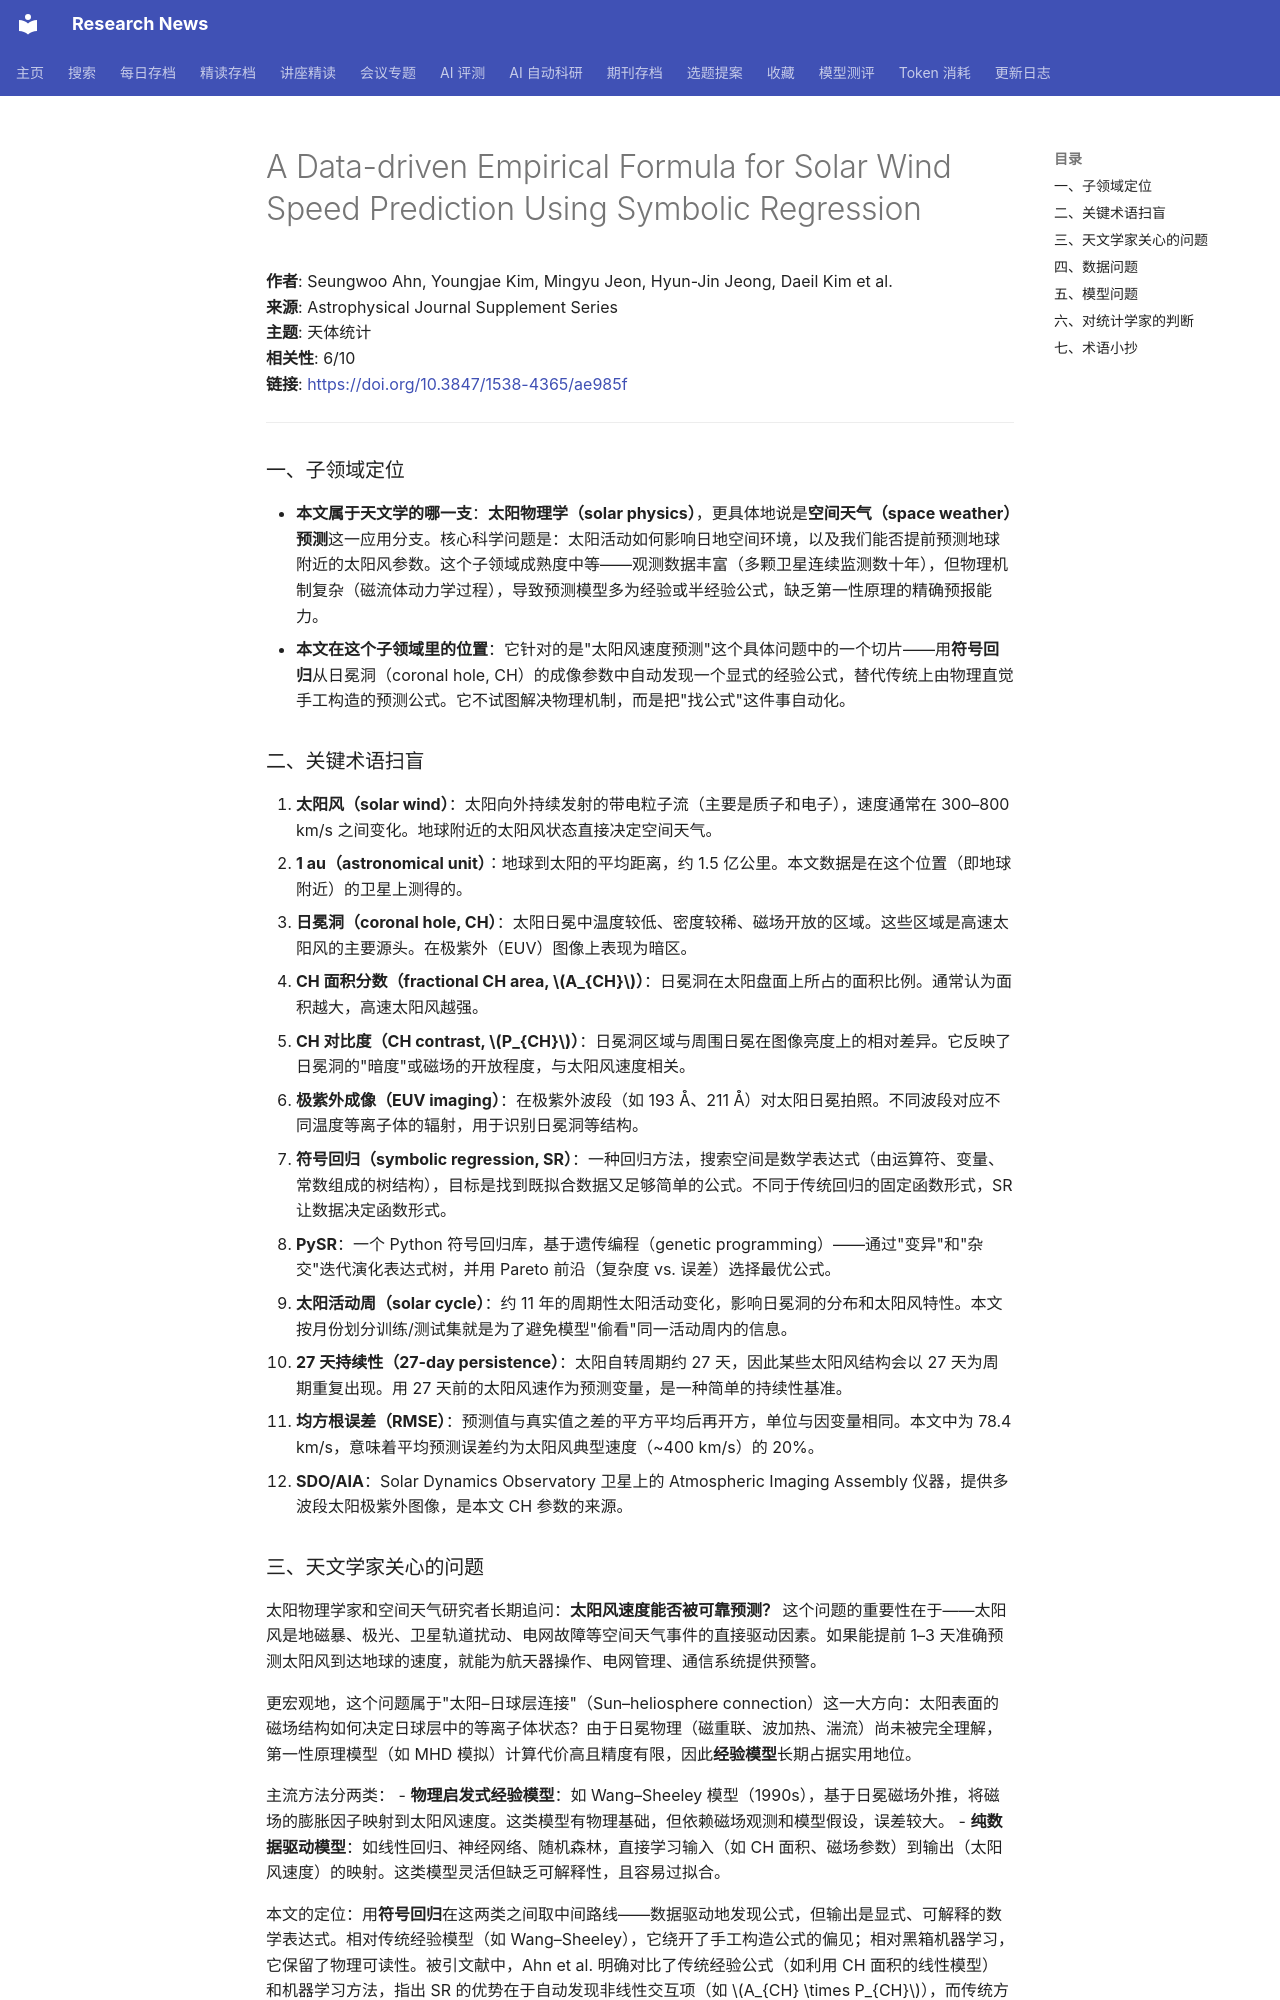

repository: cxy0714/research-news · page: deep_reads/2026-10-12-10.3847_1538-4365_ae985f/index.html · generator: mkdocs

# A Data-driven Empirical Formula for Solar Wind Speed Prediction Using Symbolic Regression

**作者**: Seungwoo Ahn, Youngjae Kim, Mingyu Jeon, Hyun-Jin Jeong, Daeil Kim et al.  
**来源**: Astrophysical Journal Supplement Series  
**主题**: 天体统计  
**相关性**: 6/10  
**链接**: <https://doi.org/10.3847/1538-4365/ae985f>

---

### 一、子领域定位

- **本文属于天文学的哪一支**：**太阳物理学（solar physics）**，更具体地说是**空间天气（space weather）预测**这一应用分支。核心科学问题是：太阳活动如何影响日地空间环境，以及我们能否提前预测地球附近的太阳风参数。这个子领域成熟度中等——观测数据丰富（多颗卫星连续监测数十年），但物理机制复杂（磁流体动力学过程），导致预测模型多为经验或半经验公式，缺乏第一性原理的精确预报能力。
- **本文在这个子领域里的位置**：它针对的是"太阳风速度预测"这个具体问题中的一个切片——用**符号回归**从日冕洞（coronal hole, CH）的成像参数中自动发现一个显式的经验公式，替代传统上由物理直觉手工构造的预测公式。它不试图解决物理机制，而是把"找公式"这件事自动化。

### 二、关键术语扫盲

1. **太阳风（solar wind）**：太阳向外持续发射的带电粒子流（主要是质子和电子），速度通常在 300–800 km/s 之间变化。地球附近的太阳风状态直接决定空间天气。
2. **1 au（astronomical unit）**：地球到太阳的平均距离，约 1.5 亿公里。本文数据是在这个位置（即地球附近）的卫星上测得的。
3. **日冕洞（coronal hole, CH）**：太阳日冕中温度较低、密度较稀、磁场开放的区域。这些区域是高速太阳风的主要源头。在极紫外（EUV）图像上表现为暗区。
4. **CH 面积分数（fractional CH area, \(A_{CH}\)）**：日冕洞在太阳盘面上所占的面积比例。通常认为面积越大，高速太阳风越强。
5. **CH 对比度（CH contrast, \(P_{CH}\)）**：日冕洞区域与周围日冕在图像亮度上的相对差异。它反映了日冕洞的"暗度"或磁场的开放程度，与太阳风速度相关。
6. **极紫外成像（EUV imaging）**：在极紫外波段（如 193 Å、211 Å）对太阳日冕拍照。不同波段对应不同温度等离子体的辐射，用于识别日冕洞等结构。
7. **符号回归（symbolic regression, SR）**：一种回归方法，搜索空间是数学表达式（由运算符、变量、常数组成的树结构），目标是找到既拟合数据又足够简单的公式。不同于传统回归的固定函数形式，SR 让数据决定函数形式。
8. **PySR**：一个 Python 符号回归库，基于遗传编程（genetic programming）——通过"变异"和"杂交"迭代演化表达式树，并用 Pareto 前沿（复杂度 vs. 误差）选择最优公式。
9. **太阳活动周（solar cycle）**：约 11 年的周期性太阳活动变化，影响日冕洞的分布和太阳风特性。本文按月份划分训练/测试集就是为了避免模型"偷看"同一活动周内的信息。
10. **27 天持续性（27-day persistence）**：太阳自转周期约 27 天，因此某些太阳风结构会以 27 天为周期重复出现。用 27 天前的太阳风速作为预测变量，是一种简单的持续性基准。
11. **均方根误差（RMSE）**：预测值与真实值之差的平方平均后再开方，单位与因变量相同。本文中为 78.4 km/s，意味着平均预测误差约为太阳风典型速度（~400 km/s）的 20%。
12. **SDO/AIA**：Solar Dynamics Observatory 卫星上的 Atmospheric Imaging Assembly 仪器，提供多波段太阳极紫外图像，是本文 CH 参数的来源。

### 三、天文学家关心的问题

太阳物理学家和空间天气研究者长期追问：**太阳风速度能否被可靠预测？** 这个问题的重要性在于——太阳风是地磁暴、极光、卫星轨道扰动、电网故障等空间天气事件的直接驱动因素。如果能提前 1–3 天准确预测太阳风到达地球的速度，就能为航天器操作、电网管理、通信系统提供预警。

更宏观地，这个问题属于"太阳–日球层连接"（Sun–heliosphere connection）这一大方向：太阳表面的磁场结构如何决定日球层中的等离子体状态？由于日冕物理（磁重联、波加热、湍流）尚未被完全理解，第一性原理模型（如 MHD 模拟）计算代价高且精度有限，因此**经验模型**长期占据实用地位。

主流方法分两类：
- **物理启发式经验模型**：如 Wang–Sheeley 模型（1990s），基于日冕磁场外推，将磁场的膨胀因子映射到太阳风速度。这类模型有物理基础，但依赖磁场观测和模型假设，误差较大。
- **纯数据驱动模型**：如线性回归、神经网络、随机森林，直接学习输入（如 CH 面积、磁场参数）到输出（太阳风速度）的映射。这类模型灵活但缺乏可解释性，且容易过拟合。

本文的定位：用**符号回归**在这两类之间取中间路线——数据驱动地发现公式，但输出是显式、可解释的数学表达式。相对传统经验模型（如 Wang–Sheeley），它绕开了手工构造公式的偏见；相对黑箱机器学习，它保留了物理可读性。被引文献中，Ahn et al. 明确对比了传统经验公式（如利用 CH 面积的线性模型）和机器学习方法，指出 SR 的优势在于自动发现非线性交互项（如 \(A_{CH} \times P_{CH}\)），而传统方法需要人工猜测交互形式。
